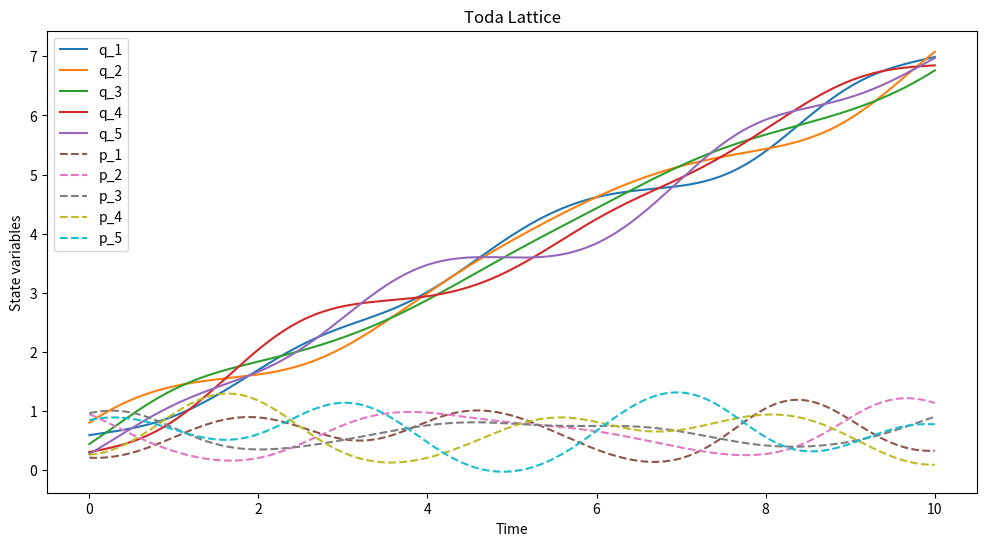

This chart was generated by the following Python code:
import numpy as np
import matplotlib.pyplot as plt
from scipy.integrate import solve_ivp

# Define the Toda Lattice equations
def toda_lattice(t, y, N, alpha):
    """
    Toda Lattice equations for a chain of N particles.
    Parameters:
        t (float): Time
        y (ndarray): A 1D numpy array of size 2*N. y[:N] are positions, y[N:] are momenta.
        N (int): Number of particles
        alpha (float): Interaction parameter
    Returns:
        dydt (ndarray): Derivatives [dq_1/dt, dq_2/dt, ..., dq_N/dt, dp_1/dt, dp_2/dt, ..., dp_N/dt]
    """
    dydt = np.zeros(2 * N)
    q = y[:N]
    p = y[N:]
    
    # Position derivatives are simply the momenta
    dydt[:N] = p
    
    # Momentum derivatives
    for i in range(N):
        dydt[N + i] = -np.exp(q[i] - q[(i+1)%N]) + np.exp(q[(i-1)%N] - q[i])
    
    return alpha * dydt

# Test the Toda Lattice equations
def test_toda_lattice():
    """
    Test the Toda Lattice function by integrating it over a short period of time
    and checking that the positions and momenta are changing as expected.
    """
    N = 5  # Number of particles
    alpha = 1.0  # Interaction parameter
    t_span = (0, 10)  # Time span
    t_eval = np.linspace(t_span[0], t_span[1], 500)  # Time points for evaluation
    y0 = np.random.rand(2 * N)  # Initial conditions (randomized for variety)
    
    # Solve the differential equations
    sol = solve_ivp(toda_lattice, t_span, y0, args=(N, alpha), t_eval=t_eval, rtol=1e-9, atol=1e-9)
    
    # Plot the result
    plt.figure(figsize=(12, 6))
    for i in range(N):
        plt.plot(sol.t, sol.y[i, :], label=f"q_{i+1}")
    for i in range(N, 2*N):
        plt.plot(sol.t, sol.y[i, :], label=f"p_{i-N+1}", linestyle='--')
    plt.xlabel("Time")
    plt.ylabel("State variables")
    plt.title("Toda Lattice")
    plt.legend()
    plt.show()

    # Metric for "interestingness" and "beauty" (subjective)
    # Here, we take the standard deviation of all state variables as a simple metric
    # More variation -> more "interesting" plot
    metric = np.std(sol.y)
    print(f"Interestingness and Beauty Metric: {metric:.4f}")

# Run the test function
test_toda_lattice()

